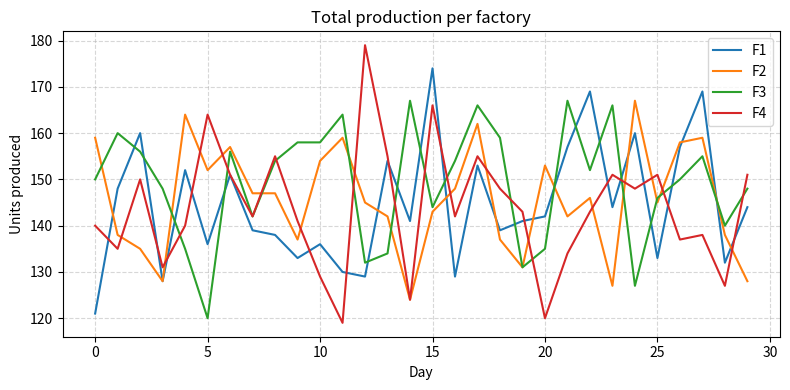
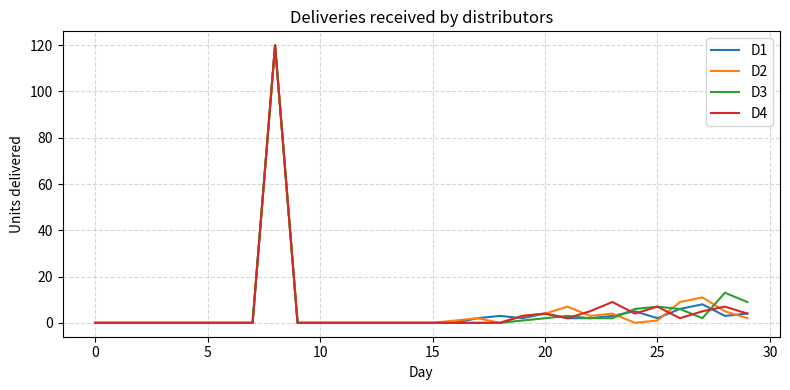
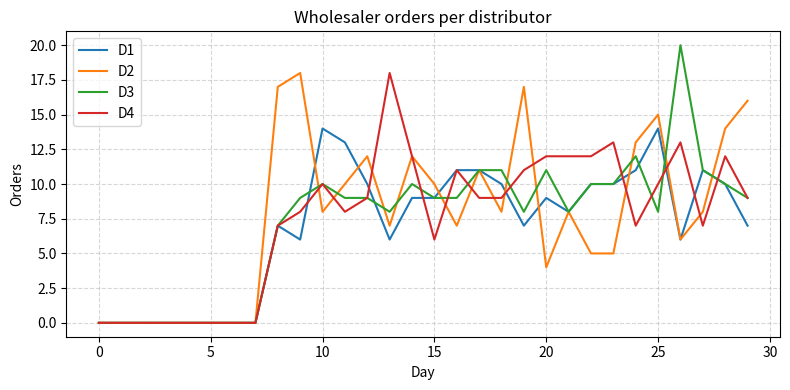
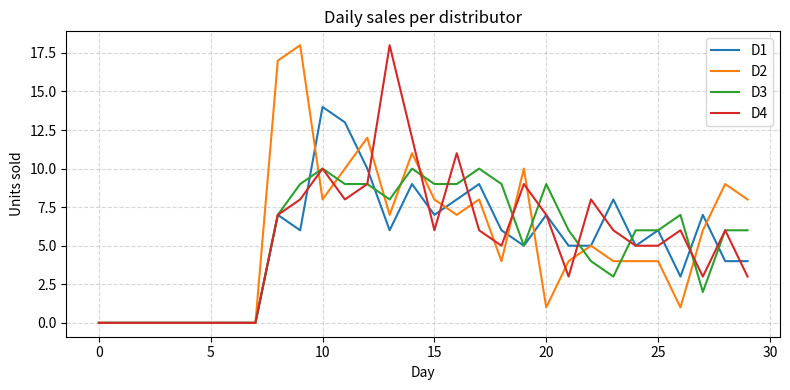
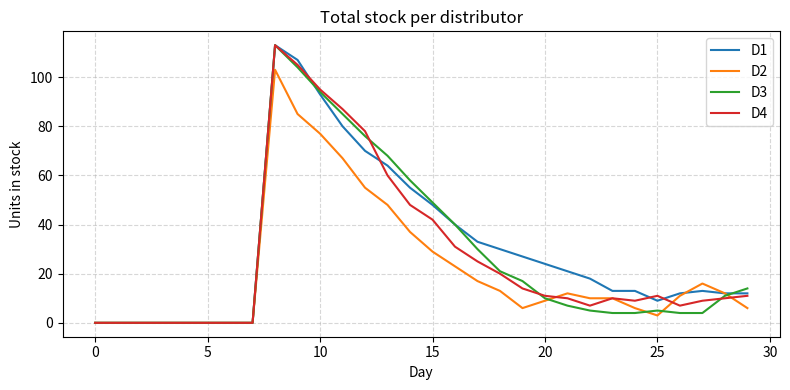
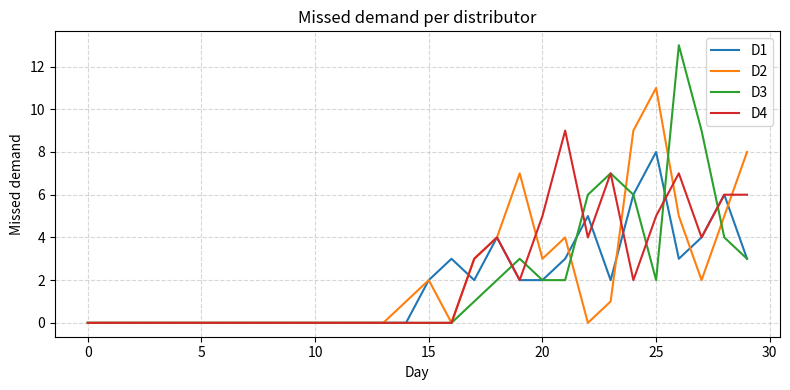

Generate these figures, in order, with matplotlib:
import math
import random
import matplotlib.pyplot as plt

PRODUCTS = ["p1", "p2", "p3", "p4", "p5", "p6", "p7", "p8", "p9", "p10", "p11", "p12"]

FACTORY_PRODUCTS = {"F1": ["p1", "p2", "p3", "p4", "p5", "p6"],
    "F2": ["p7", "p8", "p9", "p10", "p11", "p12"],
    "F3": ["p4", "p5", "p6", "p7", "p8", "p9"],
    "F4": ["p10", "p11", "p12", "p1", "p2", "p3"]}

LEAD_TIMES = {"D1": {"F1": 16, "F2": 22, "F3": 20, "F4": 12},
    "D2": {"F1": 15, "F2": 16, "F3": 13, "F4": 19},
    "D3": {"F1": 14, "F2": 16.5, "F3": 20, "F4": 17},
    "D4": {"F1": 22, "F2": 13, "F3": 16.5, "F4": 18}}

DISTRIBUTOR_PRODUCT_FACTORY = {"D1": {
        "p1": "F1",
        "p2": "F1",
        "p3": "F1",
        "p4": "F1",
        "p5": "F1",
        "p6": "F1",
        "p7": "F2",
        "p8": "F2",
        "p9": "F2",
        "p10": "F2",
        "p11": "F2",
        "p12": "F2"},
    "D2": {
        "p1": "F1",
        "p2": "F1",
        "p3": "F1",
        "p4": "F1",
        "p5": "F1",
        "p6": "F1",
        "p7": "F2",
        "p8": "F2",
        "p9": "F2",
        "p10": "F2",
        "p11": "F2",
        "p12": "F2"},
    "D3": {
        "p1": "F4",
        "p2": "F4",
        "p3": "F4",
        "p4": "F3",
        "p5": "F3",
        "p6": "F3",
        "p7": "F3",
        "p8": "F3",
        "p9": "F3",
        "p10": "F4",
        "p11": "F4",
        "p12": "F4"},
    "D4": {
        "p1": "F4",
        "p2": "F4",
        "p3": "F4",
        "p4": "F3",
        "p5": "F3",
        "p6": "F3",
        "p7": "F3",
        "p8": "F3",
        "p9": "F3",
        "p10": "F4",
        "p11": "F4",
        "p12": "F4"}}

TOTAL_DAYS = 30


class Factory:

    def __init__(self, name, products):
        self.name = name
        self.products_produced = list(products)
        self.stock = {product: 0 for product in self.products_produced}
        self.pending_orders = []
        self.planned_deliveries = []
        self.production_per_day = [0 for day in range(TOTAL_DAYS)]

    def produce_some_products(self, day_index):
        seconds_in_day = 86400
        time_passed = 0
        mean_inter = 600  # seconds
        while time_passed < seconds_in_day:
            delta = random.expovariate(1.0 / mean_inter)
            time_passed += delta
            if time_passed < seconds_in_day:
                product = random.choice(self.products_produced)
                self.stock[product] += 1
                self.production_per_day[day_index] += 1

    def receive_order(self, distributor_name, product, quantity, current_day):
        order = {
            "distributor": distributor_name,
            "product": product,
            "quantity": quantity,
            "day": current_day,
        }
        self.pending_orders.append(order)

    def process_orders(self, current_day):
        #orders we couldn’t fulfill today
        next_orders = []

        for order in self.pending_orders:
            product = order["product"]
            quantity = order["quantity"]
            distributor = order["distributor"]

            #lead time rounded up to full days
            hours = LEAD_TIMES[distributor][self.name]
            delivery_day = current_day + math.ceil(hours / 24.0)

            #if enough stock then reserve and schedule the delivery
            if self.stock.get(product) >= quantity:
                self.stock[product] -= quantity
                self.planned_deliveries.append(
                    {
                        "distributor": distributor,
                        "product": product,
                        "quantity": quantity,
                        "delivery_day": delivery_day,
                    }
                )
            else:
                next_orders.append(order)

        self.pending_orders = next_orders

    def get_due_deliveries_for_day(self, day_index):
        todays_deliveries = []
        remaining = []
        for delivery in self.planned_deliveries:
            if delivery["delivery_day"] == day_index:
                todays_deliveries.append(delivery)
            else:
                remaining.append(delivery)
        self.planned_deliveries = remaining
        return todays_deliveries



class Distributor:
    def __init__(self, name):
        self.name = name
        self.stock = {p: 0 for p in PRODUCTS}
        self.missed_wholesaler_orders = {p: 0 for p in PRODUCTS}
        self.orders_for_factories = []
        self.sales_per_day = {d: {p: 0 for p in PRODUCTS} for d in range(TOTAL_DAYS)}
        self.deliveries_per_day = {d: {p: 0 for p in PRODUCTS} for d in range(TOTAL_DAYS)}
        self.wholesaler_orders_per_day = {d: 0 for d in range(TOTAL_DAYS)}
        self.stock_total_per_day = []
        self.missed_demand_per_day = {d: 0 for d in range(TOTAL_DAYS)}

    def receive_wholesaler_order(self, product, day_index):
        self.wholesaler_orders_per_day[day_index] += 1
        if self.stock.get(product) > 0:
            self.stock[product] -= 1
            self.sales_per_day[day_index][product] += 1
        else:
            self.missed_wholesaler_orders[product] += 1
            self.missed_demand_per_day[day_index] += 1

    def plan_initial_stock_order(self, day_index):
        #only for day 7
        if day_index == 7:
            for product in PRODUCTS:
                self.orders_for_factories.append({"product": product, "quantity": 10})

    def collect_missed_demand_into_orders(self):
        for product, quantity in self.missed_wholesaler_orders.items():
            if quantity > 0:
                self.orders_for_factories.append({"product": product, "quantity": quantity})
        self.missed_wholesaler_orders = {p: 0 for p in PRODUCTS}

    
    def send_orders_to_factories(self, factories, day_index):
        #we pass the parameter factories from the later Simulation so the distributor uses the shared factories.
        #keeping self.factories inside this class would create isolated copies, which is wrong.
    
        for order in self.orders_for_factories:
            target_factory = DISTRIBUTOR_PRODUCT_FACTORY[self.name][order["product"]]
            factories[target_factory].receive_order(
                self.name,
                order["product"],
                order["quantity"],
                day_index,
            )
        #reset orders list after sending
        self.orders_for_factories = []


    def receive_delivery(self, product, quantity, day_index):
        self.stock[product] += quantity
        self.deliveries_per_day[day_index][product] += quantity


class Wholesalers:

    #wholesalers creates random orders during the day
    def generate_orders_for_the_day(self, day_index, distributors):
        #we pass the parameter distributors from the later Simulation for the same reason as above with factories in the class distributor
        #keeping self.distributors inside this class would create isolated copies, which is wrong.

        seconds_in_day = 86400
        time_passed = 0

        #using a dict so we can access each distributor directly by its name (like "D1"),
        #makes everything easier to handle later in the simulation
        distributors_list = list(distributors.values())

        while time_passed < seconds_in_day:
            delta = random.uniform(600, 3600)
            time_passed += delta
            if time_passed < seconds_in_day:
                # pick distributor + product
                distributor = random.choice(distributors_list)
                product = random.choice(PRODUCTS)

                # distributor receives the order
                distributor.receive_wholesaler_order(product, day_index)

class Simulation:
    def __init__(self):
        self.factories = {}
        for name, products in FACTORY_PRODUCTS.items():
            self.factories[name] = Factory(name, products)

        self.distributors = {}
        for name in ["D1", "D2", "D3", "D4"]:
            self.distributors[name] = Distributor(name)

        self.wholesalers = Wholesalers()
        self.current_day = 0

    def run_one_day(self, day_index):

        # If we are in the first 7 days, factories only produce
        if day_index < 7:

            for factory in self.factories.values():
                factory.produce_some_products(day_index)

        # If we are exactly on the 8th day (day_index == 7)
        elif day_index == 7:

            # distributors make the initial order at 00:00
            for distributor in self.distributors.values():
                distributor.plan_initial_stock_order(day_index)

            # distributors send their morning orders to factories
            for distributor in self.distributors.values():
                distributor.send_orders_to_factories(self.factories, day_index)

            # factories process orders and plan deliveries
            for factory in self.factories.values():
                factory.process_orders(day_index)
            
            # no wholesalers this day

            # factories produce today
            for factory in self.factories.values():
                factory.produce_some_products(day_index)

        # If we are after the 8th day (day_index >= 8)
        else:

            # deliver products that arrived yesterday night
            for factory in self.factories.values():
                deliveries = factory.get_due_deliveries_for_day(day_index)
                for delivery in deliveries:
                    distributor = self.distributors[delivery["distributor"]]
                    distributor.receive_delivery(delivery["product"], delivery["quantity"], day_index)

            # collect missed demand into orders
            for distributor in self.distributors.values():
                distributor.collect_missed_demand_into_orders()

            # distributors send their morning orders to factories
            for distributor in self.distributors.values():
                distributor.send_orders_to_factories(self.factories, day_index)

            # factories process orders and plan deliveries
            for factory in self.factories.values():
                factory.process_orders(day_index)

            # wholesalers place random orders during the day
            self.wholesalers.generate_orders_for_the_day(day_index, self.distributors)
            
            # factories produce today
            for factory in self.factories.values():
                factory.produce_some_products(day_index)

    def run_simulation(self):
        for day_index in range(TOTAL_DAYS):
            self.current_day = day_index
            self.run_one_day(day_index)
            for distributor in self.distributors.values():
                total_stock = sum(distributor.stock.values())
                distributor.stock_total_per_day.append(total_stock)


if __name__ == "__main__":
    sim = Simulation()
    sim.run_simulation()


    # Analysis and plots
    days = list(range(TOTAL_DAYS))

    # 1) Total production per factory
    plt.figure(figsize=(8, 4))
    for factory_name in ["F1", "F2", "F3", "F4"]:
        production = sim.factories[factory_name].production_per_day
        plt.plot(days, production, label=factory_name)
    plt.title("Total production per factory")
    plt.xlabel("Day")
    plt.ylabel("Units produced")
    plt.legend()
    plt.grid(True, linestyle="--", alpha=0.5)
    plt.tight_layout()

    # 2) Deliveries received by distributors
    plt.figure(figsize=(8, 4))
    for distributor_name in ["D1", "D2", "D3", "D4"]:
        distributor = sim.distributors[distributor_name]
        deliveries_per_day = [
            sum(distributor.deliveries_per_day[day].values()) for day in days
        ]
        plt.plot(days, deliveries_per_day, label=distributor_name)
    plt.title("Deliveries received by distributors")
    plt.xlabel("Day")
    plt.ylabel("Units delivered")
    plt.legend()
    plt.grid(True, linestyle="--", alpha=0.5)
    plt.tight_layout()

    # 3) Wholesaler orders per distributor
    plt.figure(figsize=(8, 4))
    for distributor_name in ["D1", "D2", "D3", "D4"]:
        orders_per_day = [
            sim.distributors[distributor_name].wholesaler_orders_per_day[day]
            for day in days
        ]
        plt.plot(days, orders_per_day, label=distributor_name)
    plt.title("Wholesaler orders per distributor")
    plt.xlabel("Day")
    plt.ylabel("Orders")
    plt.legend()
    plt.grid(True, linestyle="--", alpha=0.5)
    plt.tight_layout()

    # 4) Daily sales per distributor
    plt.figure(figsize=(8, 4))
    for distributor_name in ["D1", "D2", "D3", "D4"]:
        distributor = sim.distributors[distributor_name]
        sales_totals = [
            sum(distributor.sales_per_day[day].values()) for day in days
        ]
        plt.plot(days, sales_totals, label=distributor_name)
    plt.title("Daily sales per distributor")
    plt.xlabel("Day")
    plt.ylabel("Units sold")
    plt.legend()
    plt.grid(True, linestyle="--", alpha=0.5)
    plt.tight_layout()

    # 5) Total stock per distributor
    plt.figure(figsize=(8, 4))
    for distributor_name in ["D1", "D2", "D3", "D4"]:
        stocks = sim.distributors[distributor_name].stock_total_per_day
        plt.plot(days, stocks, label=distributor_name)
    plt.title("Total stock per distributor")
    plt.xlabel("Day")
    plt.ylabel("Units in stock")
    plt.legend()
    plt.grid(True, linestyle="--", alpha=0.5)
    plt.tight_layout()

    # 6) Missed demand per distributor
    plt.figure(figsize=(8, 4))
    for distributor_name in ["D1", "D2", "D3", "D4"]:
        distributor = sim.distributors[distributor_name]
        missed_per_day = [distributor.missed_demand_per_day[day] for day in days]
        plt.plot(days, missed_per_day, label=distributor_name)
    plt.title("Missed demand per distributor")
    plt.xlabel("Day")
    plt.ylabel("Missed demand")
    plt.legend()
    plt.grid(True, linestyle="--", alpha=0.5)
    plt.tight_layout()

    plt.show()
    
